Run: headless pygame with SDL's dummy video driver; simulated clock (each Clock.tick advances the game by its frame time, no real sleeping); random seed 0; keys injected as events and as key.get_pressed() state; no mouse input.
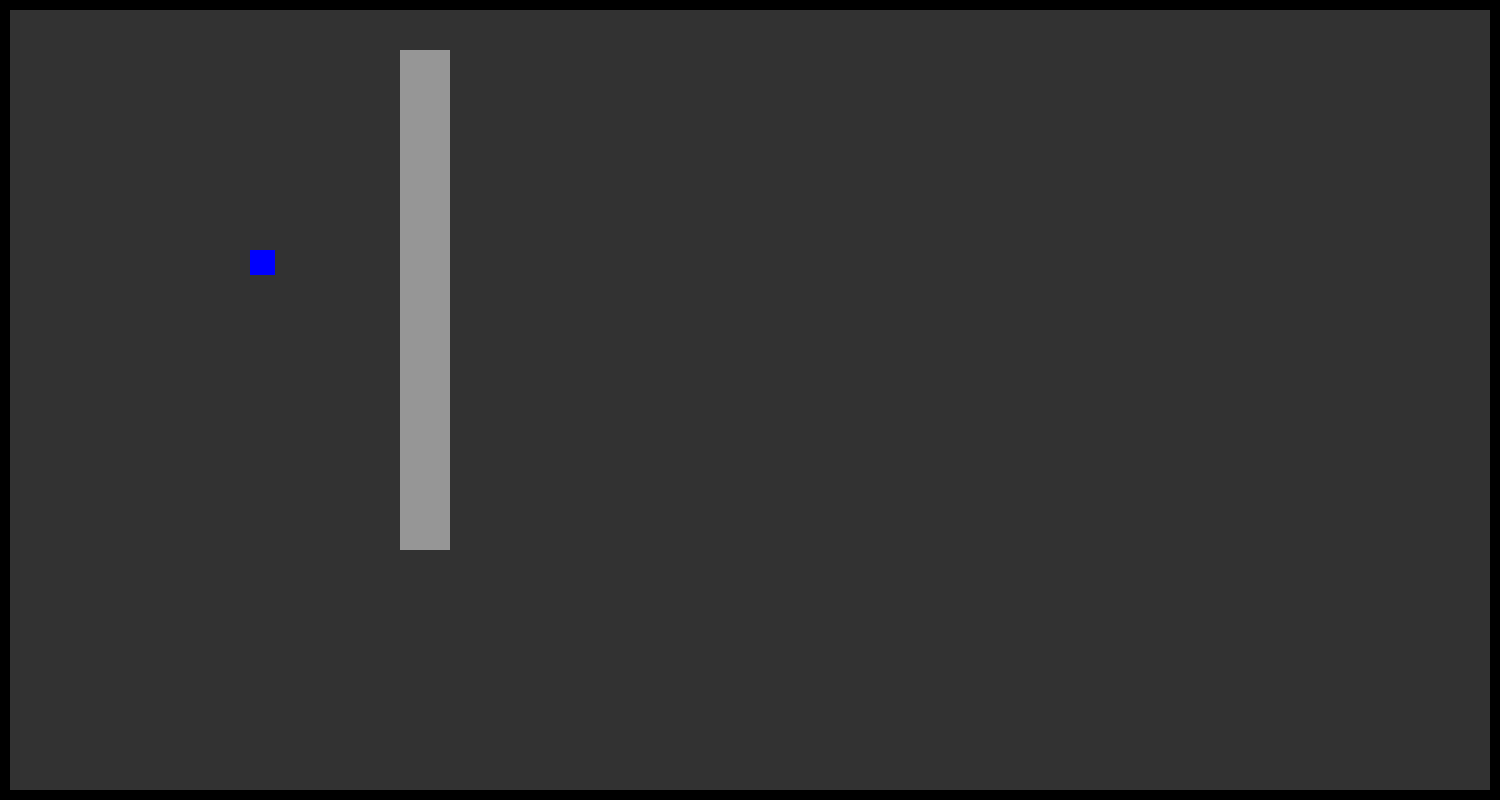
Frame 1 of 4 · flips 1–60 · no input
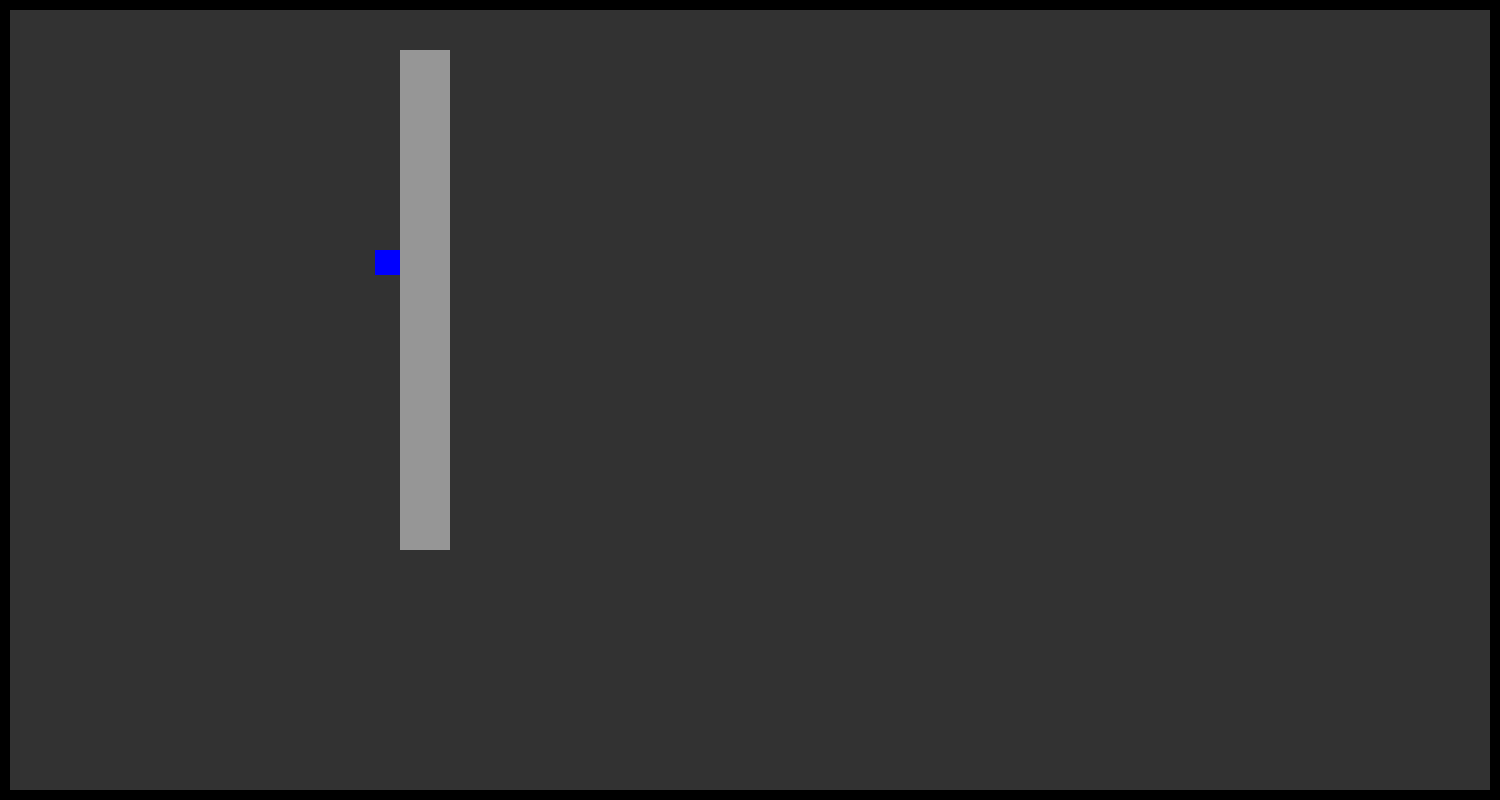
Frame 2 of 4 · flips 61–180 · tapped SPACE, RETURN · held RIGHT (→), D
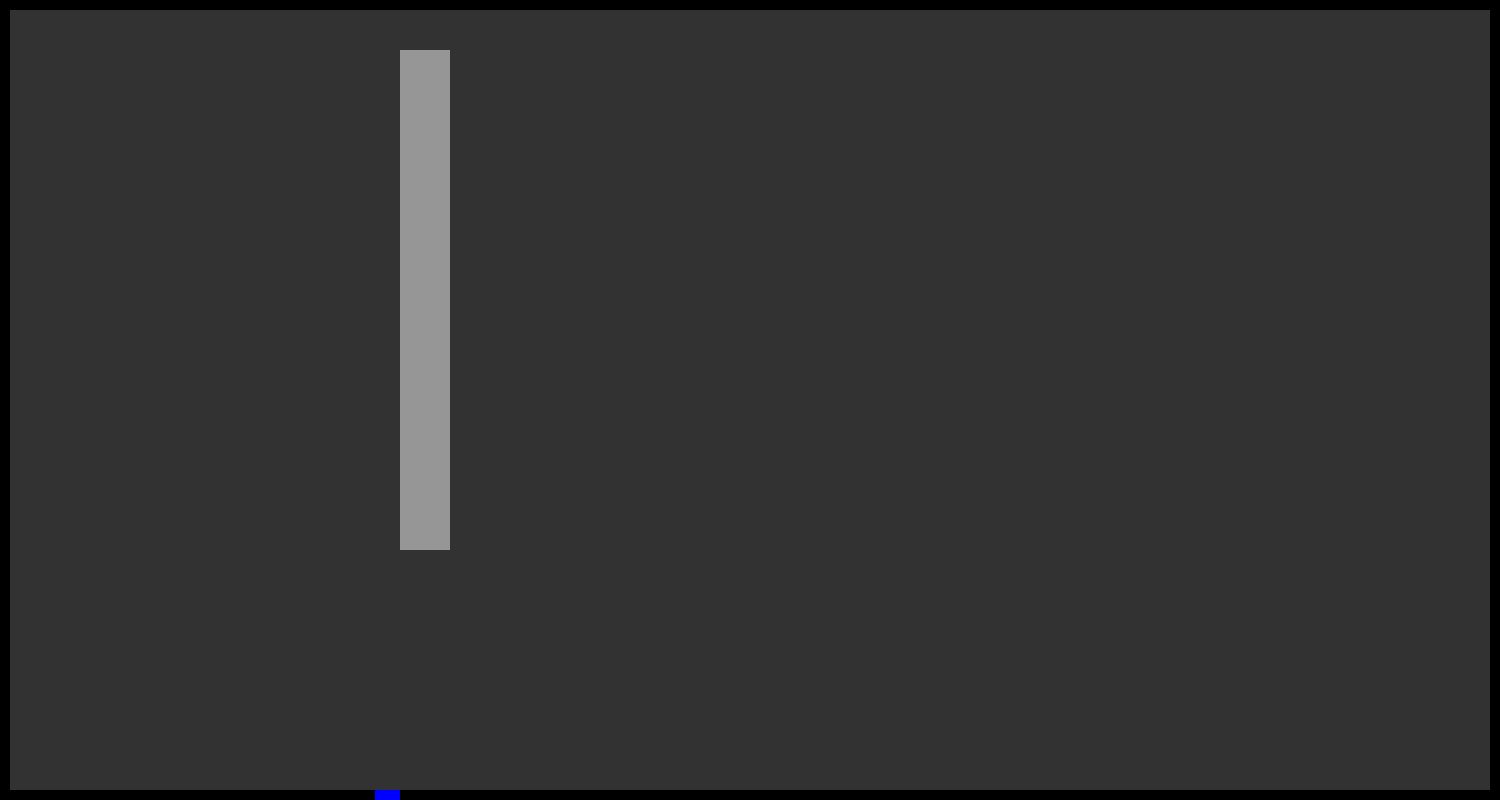
Frame 3 of 4 · flips 181–300 · held DOWN (↓), S
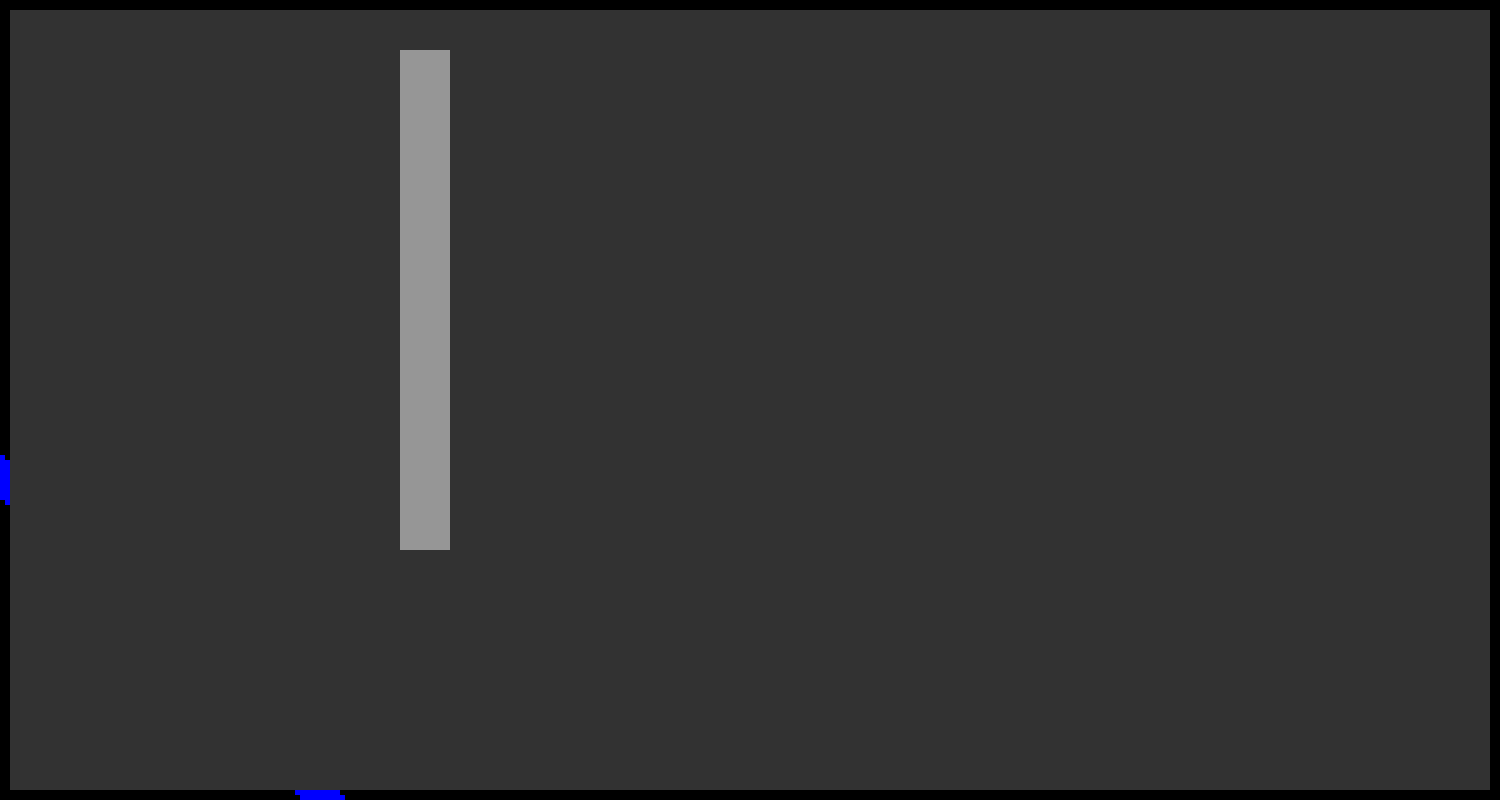
Frame 4 of 4 · flips 301–420 · held LEFT (←), A, UP (↑), W

The pygame program that drew these frames:

import pygame

pygame.init()
screen = pygame.display.set_mode((1500, 800), pygame.RESIZABLE)
pygame.display.set_caption("game")

clock = pygame.time.Clock()

class Board(pygame.sprite.Sprite):
    def __init__(self, x, y, color=(0, 0, 255)):
        super().__init__()
        self.image = pygame.Surface((1480, 780))
        self.image.fill(color)
        self.color = color
        self.x = x
        self.y = y




class Player():
    def __init__(self, x, y, color):
        super().__init__()
        self.image = pygame.Surface((25, 25))
        self.image.fill(color)
        self.rect = self.image.get_rect(topleft = (x, y))
        self.color = color
        self.x = x
        self.y = y

#class Enviroment():

class Wall():
    def __init__(self, x, y, color):
        super().__init__()
        self.image = pygame.Surface((50, 500))
        self.image.fill(color)
        self.rect = self.image.get_rect(topleft = (x, y))
        self.color = color
        self.x = x
        self.y = y


player = Player(250, 250, (0, 0, 255))
board = Board(10, 10, (50, 50, 50))
wall = Wall(400, 50, (150, 150, 150))

speed = 5
running = True
while running:
    for event in pygame.event.get():
        if event.type == pygame.QUIT:
            running = False
        screen.fill("black")

    keys = pygame.key.get_pressed()
   
    if keys[pygame.K_LEFT]:
        player.rect.x -= speed
        if player.rect.colliderect(wall.rect):
            player.rect.left = wall.rect.right
    if keys[pygame.K_RIGHT]:
        player.rect.x += speed
        if player.rect.colliderect(wall.rect):
            player.rect.right = wall.rect.left
    if keys[pygame.K_UP]:
        player.rect.y -= speed
        if player.rect.colliderect(wall.rect):
            player.rect.top = wall.rect.bottom
    if keys[pygame.K_DOWN]:
        player.rect.y += speed
        if player.rect.colliderect(wall.rect):
            player.rect.bottom = wall.rect.top


#ono to proste ide

    screen.blit(board.image, (board.x, board.y))
    screen.blit(player.image, player.rect)
    screen.blit(wall.image, wall.rect)


    pygame.display.flip()
     
    clock.tick(60)
 
pygame.quit()
